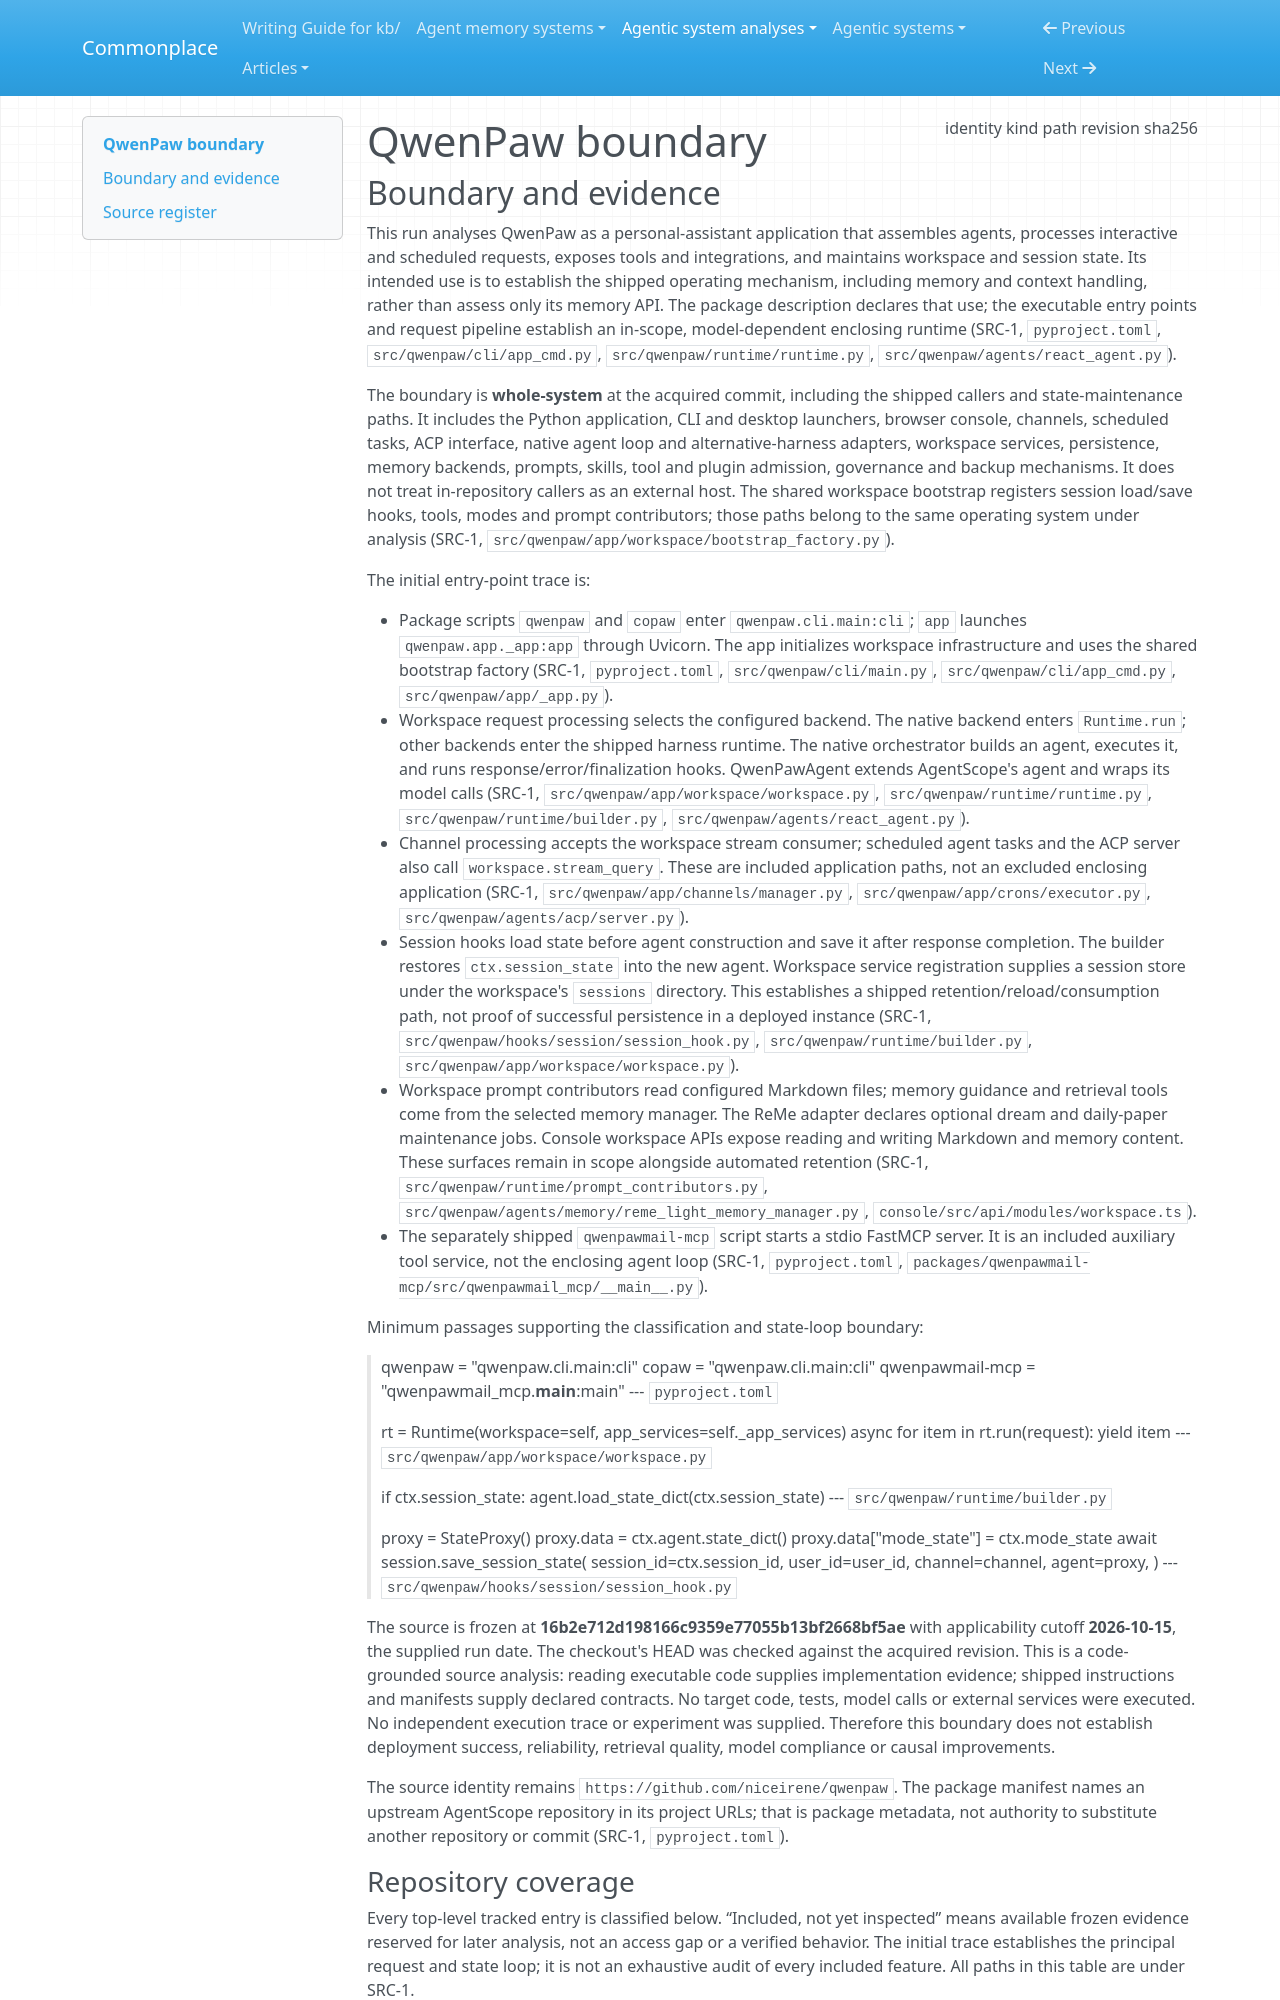

repository: zby/commonplace · page: agentic-system-analyses/retained/qwenpaw/boundary/index.html · generator: mkdocs

---
type: agentic-system-analyses/types/agentic-system-boundary.md
description: "QwenPaw's shipped personal-assistant runtime and state lifecycle at commit 16b2e712d198166c9359e77055b13bf2668bf5ae."
run-id: AAS-2026-10-15-qwenpaw-e41495d47fc0-01
result-disposition: complete
target-class: enclosing runtime
boundary-kind: whole-system
reviewed-boundary: "16b2e712d198166c9359e77055b13bf2668bf5ae"
analysis-cutoff: "2026-10-15"
evidence-tier: code-grounded
source:
  identity: https://github.com/niceirene/qwenpaw
  kind: git
  path: /home/zby/llm/commonplace/.commonplace/worktrees/qwenpaw-e41495d47fc0/related-systems/niceirene--qwenpaw
  revision: "16b2e712d198166c9359e77055b13bf2668bf5ae"
  sha256: null
---

# QwenPaw boundary
